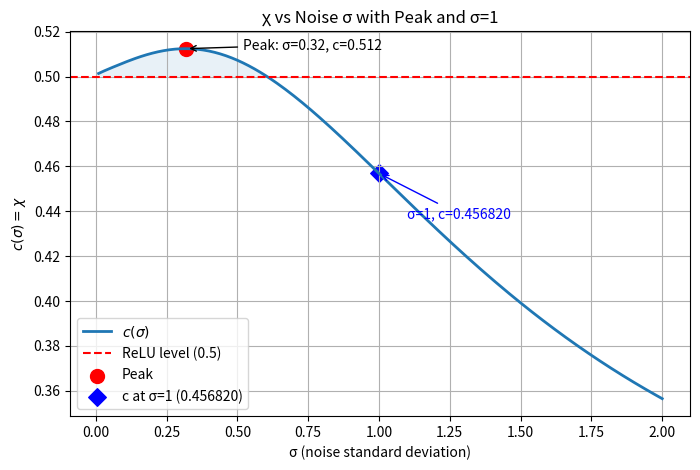

Source code (Python):
import numpy as np
import matplotlib.pyplot as plt
from scipy.special import erfc

# Monte Carlo pre-sampling
N = 1_000_000
u = np.random.randn(N)

# Sigma grid
sigma_values = np.linspace(0.01, 2.0, 200)

# Compute c(sigma) for each sigma
def compute_c(theta, sigma, u_samples):
    z = (theta - u_samples) / (np.sqrt(2) * sigma)
    A = 0.5 * erfc(z)
    B = (u_samples / (np.sqrt(2 * np.pi) * sigma)) * np.exp(-u_samples**2 / (2 * sigma**2))
    phi_prime = A + B
    return np.mean(phi_prime**2)

theta = 0.0
c_values = [compute_c(theta, sig, u) for sig in sigma_values]

# Find peak
peak_idx = np.argmax(c_values)
peak_sigma = sigma_values[peak_idx]
peak_c = c_values[peak_idx]

# Compute c at sigma = 1
c_at_one = compute_c(theta, 1.0, u)

# Plot
plt.figure(figsize=(8, 5))
plt.plot(sigma_values, c_values, linestyle='-', linewidth=2, label=r'$c(\sigma)$')
plt.axhline(0.5, linestyle='--', color='red', label='ReLU level (0.5)')
plt.fill_between(sigma_values, c_values, 0.5, where=np.array(c_values)>0.5, alpha=0.1)

# Peak point
plt.scatter([peak_sigma], [peak_c], color='red', marker='o', s=100, label='Peak')
plt.annotate(f'Peak: σ={peak_sigma:.2f}, c={peak_c:.3f}',
             xy=(peak_sigma, peak_c),
             xytext=(peak_sigma+0.2, peak_c),
             arrowprops=dict(arrowstyle='->'))

# Sigma = 1 point on the curve
plt.scatter([1.0], [c_at_one], color='blue', marker='D', s=80, label=f'c at σ=1 ({c_at_one:.6f})')
plt.annotate(f'σ=1, c={c_at_one:.6f}',
             xy=(1.0, c_at_one),
             xytext=(1.1, c_at_one-0.02),
             color='blue',
             arrowprops=dict(arrowstyle='->', color='blue'))

plt.xlabel('σ (noise standard deviation)')
plt.ylabel(r'$c(\sigma) = χ$')
plt.title('χ vs Noise σ with Peak and σ=1')
plt.legend()
plt.grid(True)
plt.show()
